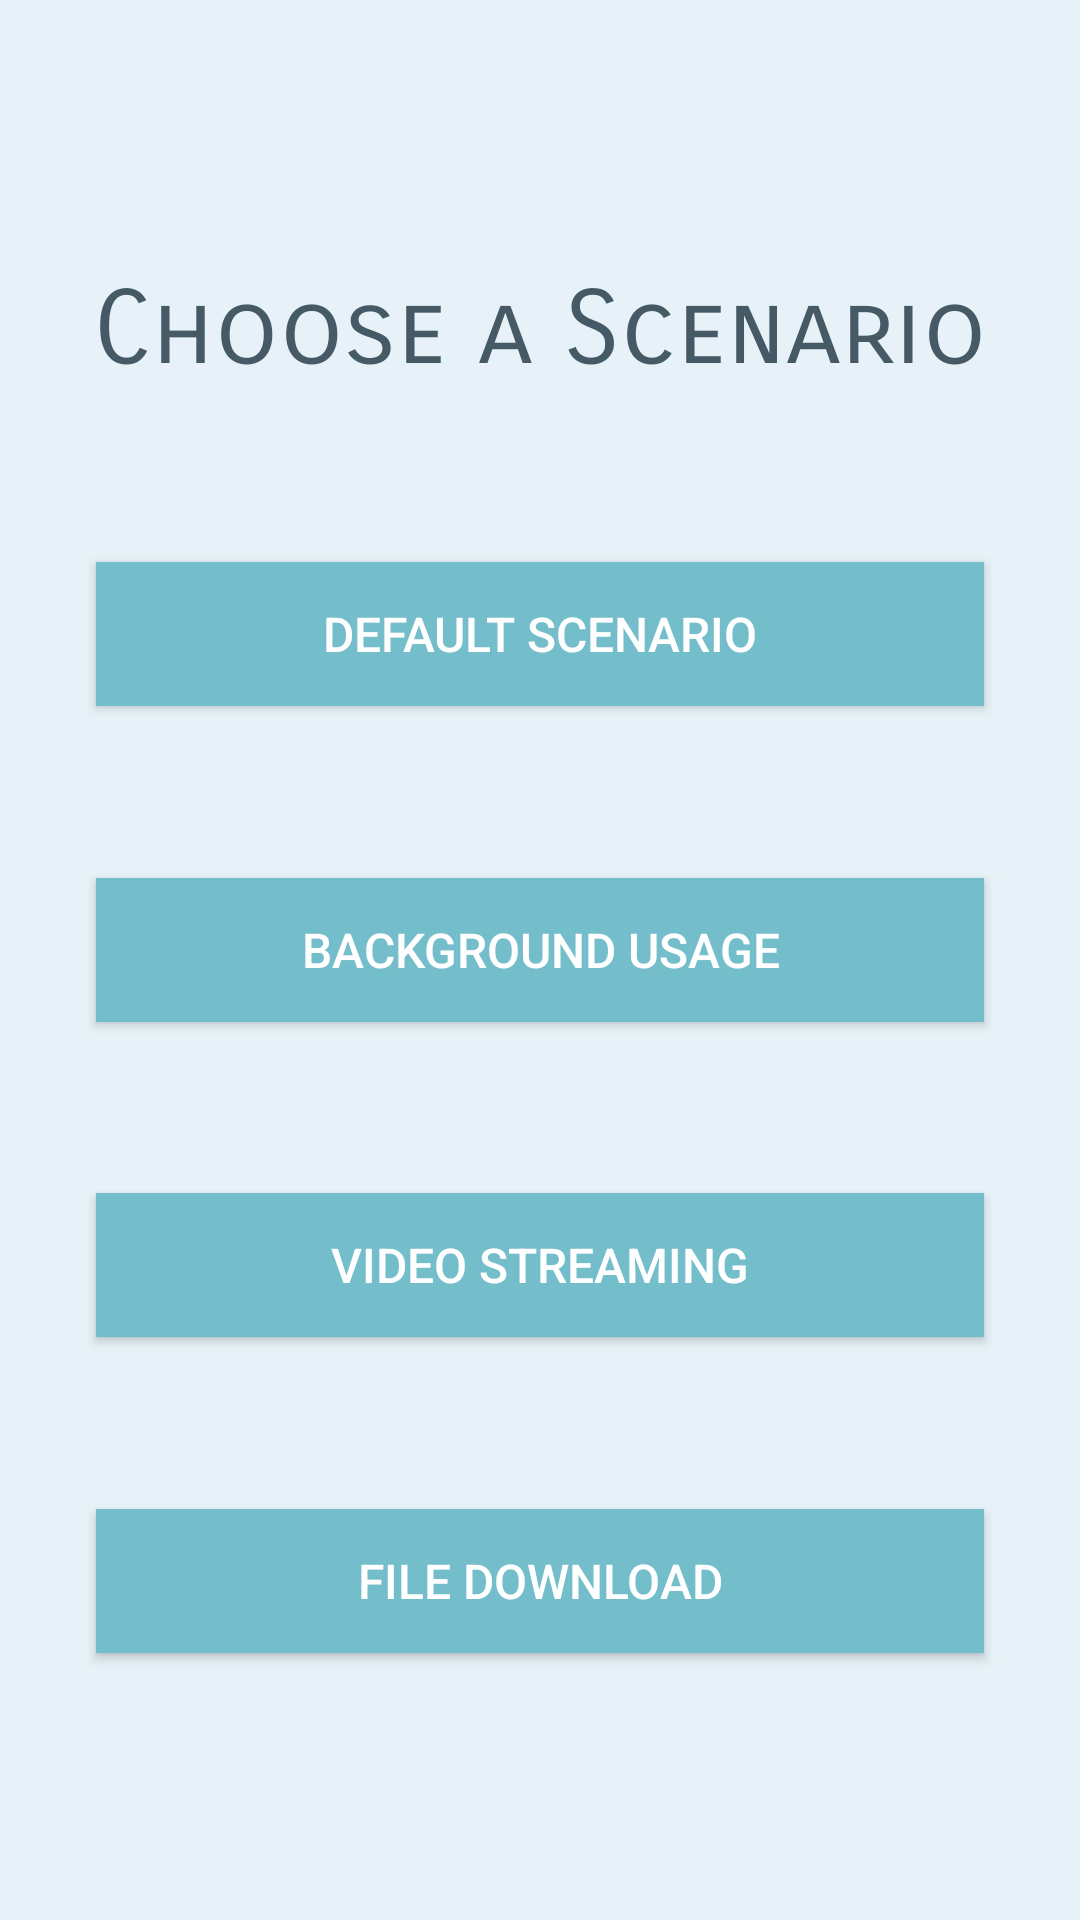

Android layout source for this screen:
<!-- AndroidManifest.xml: application theme Theme.FirstTestApp -->
<!-- res/layout/fragment_first.xml -->
<?xml version="1.0" encoding="utf-8"?>
<androidx.constraintlayout.widget.ConstraintLayout xmlns:android="http://schemas.android.com/apk/res/android"
    xmlns:app="http://schemas.android.com/apk/res-auto"
    xmlns:tools="http://schemas.android.com/tools"
    android:layout_width="match_parent"
    android:layout_height="match_parent"
    android:background="@color/screenBackground"
    tools:context=".FirstFragment">

    <TextView
        android:id="@+id/textview_first"
        android:layout_width="wrap_content"
        android:layout_height="wrap_content"
        android:layout_marginTop="32dp"
        android:fontFamily="sans-serif-smallcaps"
        android:text="@string/choose_text"
        android:textColor="#455A64"
        android:textSize="34sp"
        app:layout_constraintBottom_toTopOf="@+id/Approach_1"
        app:layout_constraintEnd_toEndOf="parent"
        app:layout_constraintHorizontal_bias="0.5"
        app:layout_constraintStart_toStartOf="parent"
        app:layout_constraintTop_toTopOf="parent"
        app:layout_constraintVertical_bias="0.53999996" />

    <androidx.appcompat.widget.AppCompatButton
        android:id="@+id/Approach_1"
        android:layout_width="0dp"
        android:layout_height="wrap_content"
        android:layout_marginStart="32dp"
        android:layout_marginEnd="32dp"
        android:background="@color/navy_button_background"
        android:backgroundTint="@color/buttonBackground"
        android:shadowColor="@color/white"
        android:text="@string/Approach_1"
        android:textSize="16sp"
        android:textColor="@color/white"
        app:layout_constraintBottom_toTopOf="@+id/Approach_2"
        app:layout_constraintEnd_toEndOf="parent"
        app:layout_constraintHorizontal_bias="0.5"
        app:layout_constraintStart_toStartOf="parent"
        app:layout_constraintTop_toBottomOf="@+id/textview_first"
        app:layout_constraintVertical_bias="0.48000002" />

    <androidx.appcompat.widget.AppCompatButton
        android:id="@+id/Approach_2"
        android:layout_width="0dp"
        android:layout_height="wrap_content"
        android:layout_marginStart="32dp"
        android:layout_marginEnd="32dp"
        android:background="@color/navy_button_background"
        android:backgroundTint="@color/buttonBackground"
        android:text="@string/Approach_2"
        android:textSize="16sp"
        android:textColor="@color/white"
        app:layout_constraintBottom_toTopOf="@+id/Approach_3"
        app:layout_constraintEnd_toEndOf="parent"
        app:layout_constraintHorizontal_bias="0.5"
        app:layout_constraintStart_toStartOf="parent"
        app:layout_constraintTop_toBottomOf="@+id/Approach_1" />

    <androidx.appcompat.widget.AppCompatButton
        android:id="@+id/Approach_3"
        android:layout_width="0dp"
        android:layout_height="wrap_content"
        android:layout_marginStart="32dp"
        android:layout_marginEnd="32dp"
        android:background="@color/navy_button_background"
        android:backgroundTint="@color/buttonBackground"
        android:text="@string/Approach_3"
        android:textSize="16sp"
        android:textColor="@color/white"
        app:layout_constraintBottom_toTopOf="@+id/Approach_4"
        app:layout_constraintEnd_toEndOf="parent"
        app:layout_constraintHorizontal_bias="0.5"
        app:layout_constraintStart_toStartOf="parent"
        app:layout_constraintTop_toBottomOf="@+id/Approach_2" />

    <androidx.appcompat.widget.AppCompatButton
        android:id="@+id/Approach_4"
        android:layout_width="0dp"
        android:layout_height="wrap_content"
        android:layout_marginStart="32dp"
        android:layout_marginEnd="32dp"
        android:layout_marginBottom="32dp"
        android:background="@color/teal_700"
        android:backgroundTint="@color/buttonBackground"
        android:text="@string/Approach_4"
        android:textSize="16sp"
        android:textColor="@color/white"
        app:layout_constraintBottom_toBottomOf="parent"
        app:layout_constraintEnd_toEndOf="parent"
        app:layout_constraintHorizontal_bias="0.5"
        app:layout_constraintStart_toStartOf="parent"
        app:layout_constraintTop_toBottomOf="@+id/Approach_3" />

</androidx.constraintlayout.widget.ConstraintLayout>
<!-- resources referenced by this layout -->
<resources>
  <color name="buttonBackground">#74BDCB</color>
  <color name="navy_button_background">#000080</color>
  <color name="screenBackground">#E7F2F8</color>
  <color name="teal_700">#FF018786</color>
  <color name="white">#FFFFFFFF</color>
  <string name="Approach_1">Default Scenario</string>
  <string name="Approach_2">Background Usage</string>
  <string name="Approach_3">Video Streaming</string>
  <string name="Approach_4">File Download</string>
  <string name="choose_text">Choose a Scenario</string>
  <style name="Theme.FirstTestApp" parent="Theme.MaterialComponents.DayNight.DarkActionBar">
          
          <item name="colorPrimary">@color/purple_500</item>
          <item name="colorPrimaryVariant">@color/purple_700</item>
          <item name="colorOnPrimary">@color/white</item>
          
          <item name="colorSecondary">@color/teal_200</item>
          <item name="colorSecondaryVariant">@color/teal_700</item>
          <item name="colorOnSecondary">@color/black</item>
          
          <item name="android:statusBarColor" tools:targetApi="l">?attr/colorPrimaryVariant</item>
          
      </style>
  <color name="purple_500">#FF6200EE</color>
  <color name="purple_700">#FF3700B3</color>
  <color name="teal_200">#FF03DAC5</color>
  <color name="black">#FF000000</color>
</resources>
